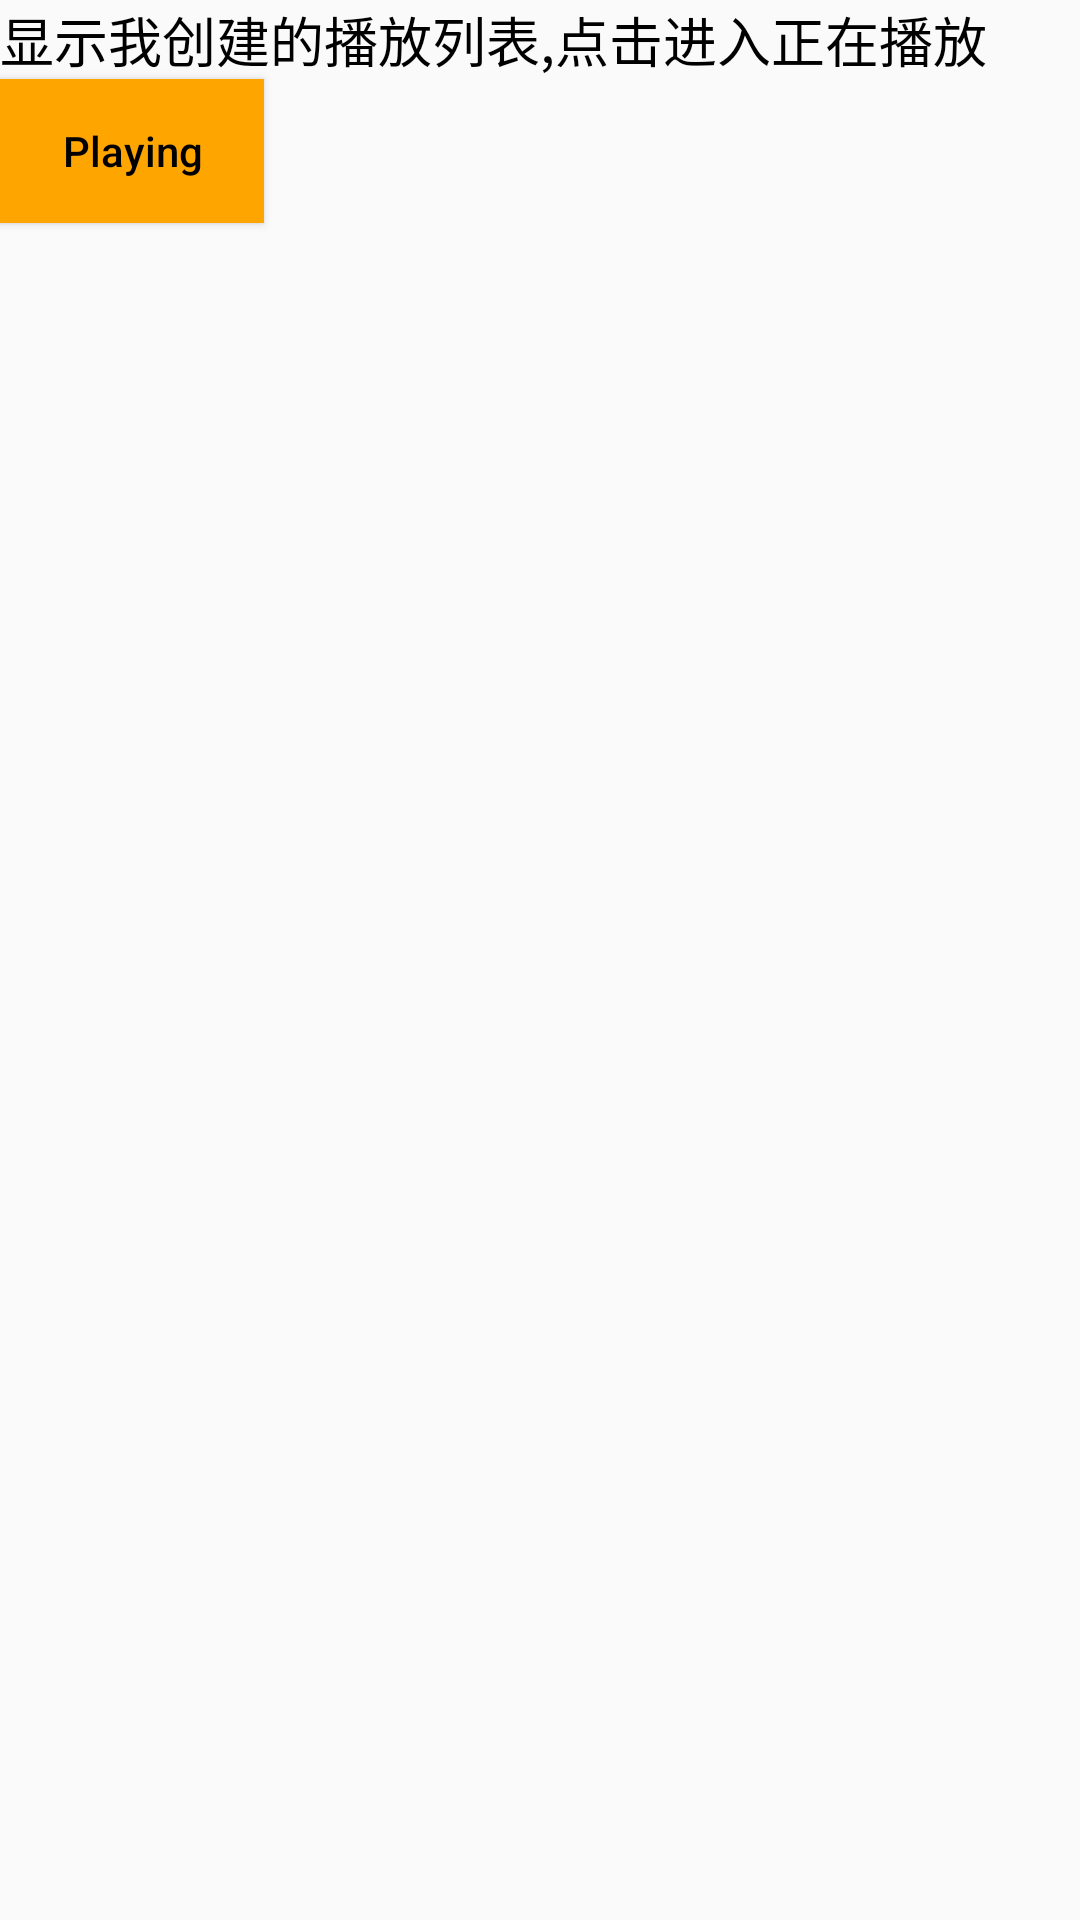

Write the Android layout XML for this screen, with the resource values it uses.
<!-- AndroidManifest.xml: application theme AppTheme -->
<!-- res/layout/activity_my_play_list.xml -->
<?xml version="1.0" encoding="utf-8"?>
<LinearLayout xmlns:android="http://schemas.android.com/apk/res/android"
    xmlns:app="http://schemas.android.com/apk/res-auto"
    xmlns:tools="http://schemas.android.com/tools"
    android:layout_width="match_parent"
    android:layout_height="match_parent"
    android:orientation="vertical"
    tools:context="com.example.android.musicapp.MyPlayListActivity">
    <TextView
        style="@style/describeStyle"
        android:text="@string/describe_3"/>
    <Button
        android:id="@+id/toPlaying"
        style="@style/buttonStyle"
        android:text="@string/playing" />
</LinearLayout>
<!-- resources referenced by this layout -->
<resources>
  <string name="describe_3">显示我创建的播放列表,点击进入正在播放</string>
  <string name="playing">Playing</string>
  <style name="buttonStyle">
          <item name="android:layout_height">wrap_content</item>
          <item name="android:layout_width">wrap_content</item>
          <item name="android:background">#FFA500</item>
          <item name="android:textColor">#000000</item>
          <item name="android:textAllCaps">false</item>
      </style>
  <style name="describeStyle">
          <item name="android:layout_width">match_parent</item>
          <item name="android:layout_height">wrap_content</item>
          <item name="android:textSize">18sp</item>
          <item name="android:textColor">#000000</item>
      </style>
  <style name="AppTheme" parent="Theme.AppCompat.Light.DarkActionBar">
          
          <item name="colorPrimary">@color/colorPrimary</item>
          <item name="colorPrimaryDark">@color/colorPrimaryDark</item>
          <item name="colorAccent">@color/colorAccent</item>
      </style>
  <color name="colorPrimary">#F4A460</color>
  <color name="colorPrimaryDark">#D2691E</color>
  <color name="colorAccent">#FF4081</color>
</resources>
